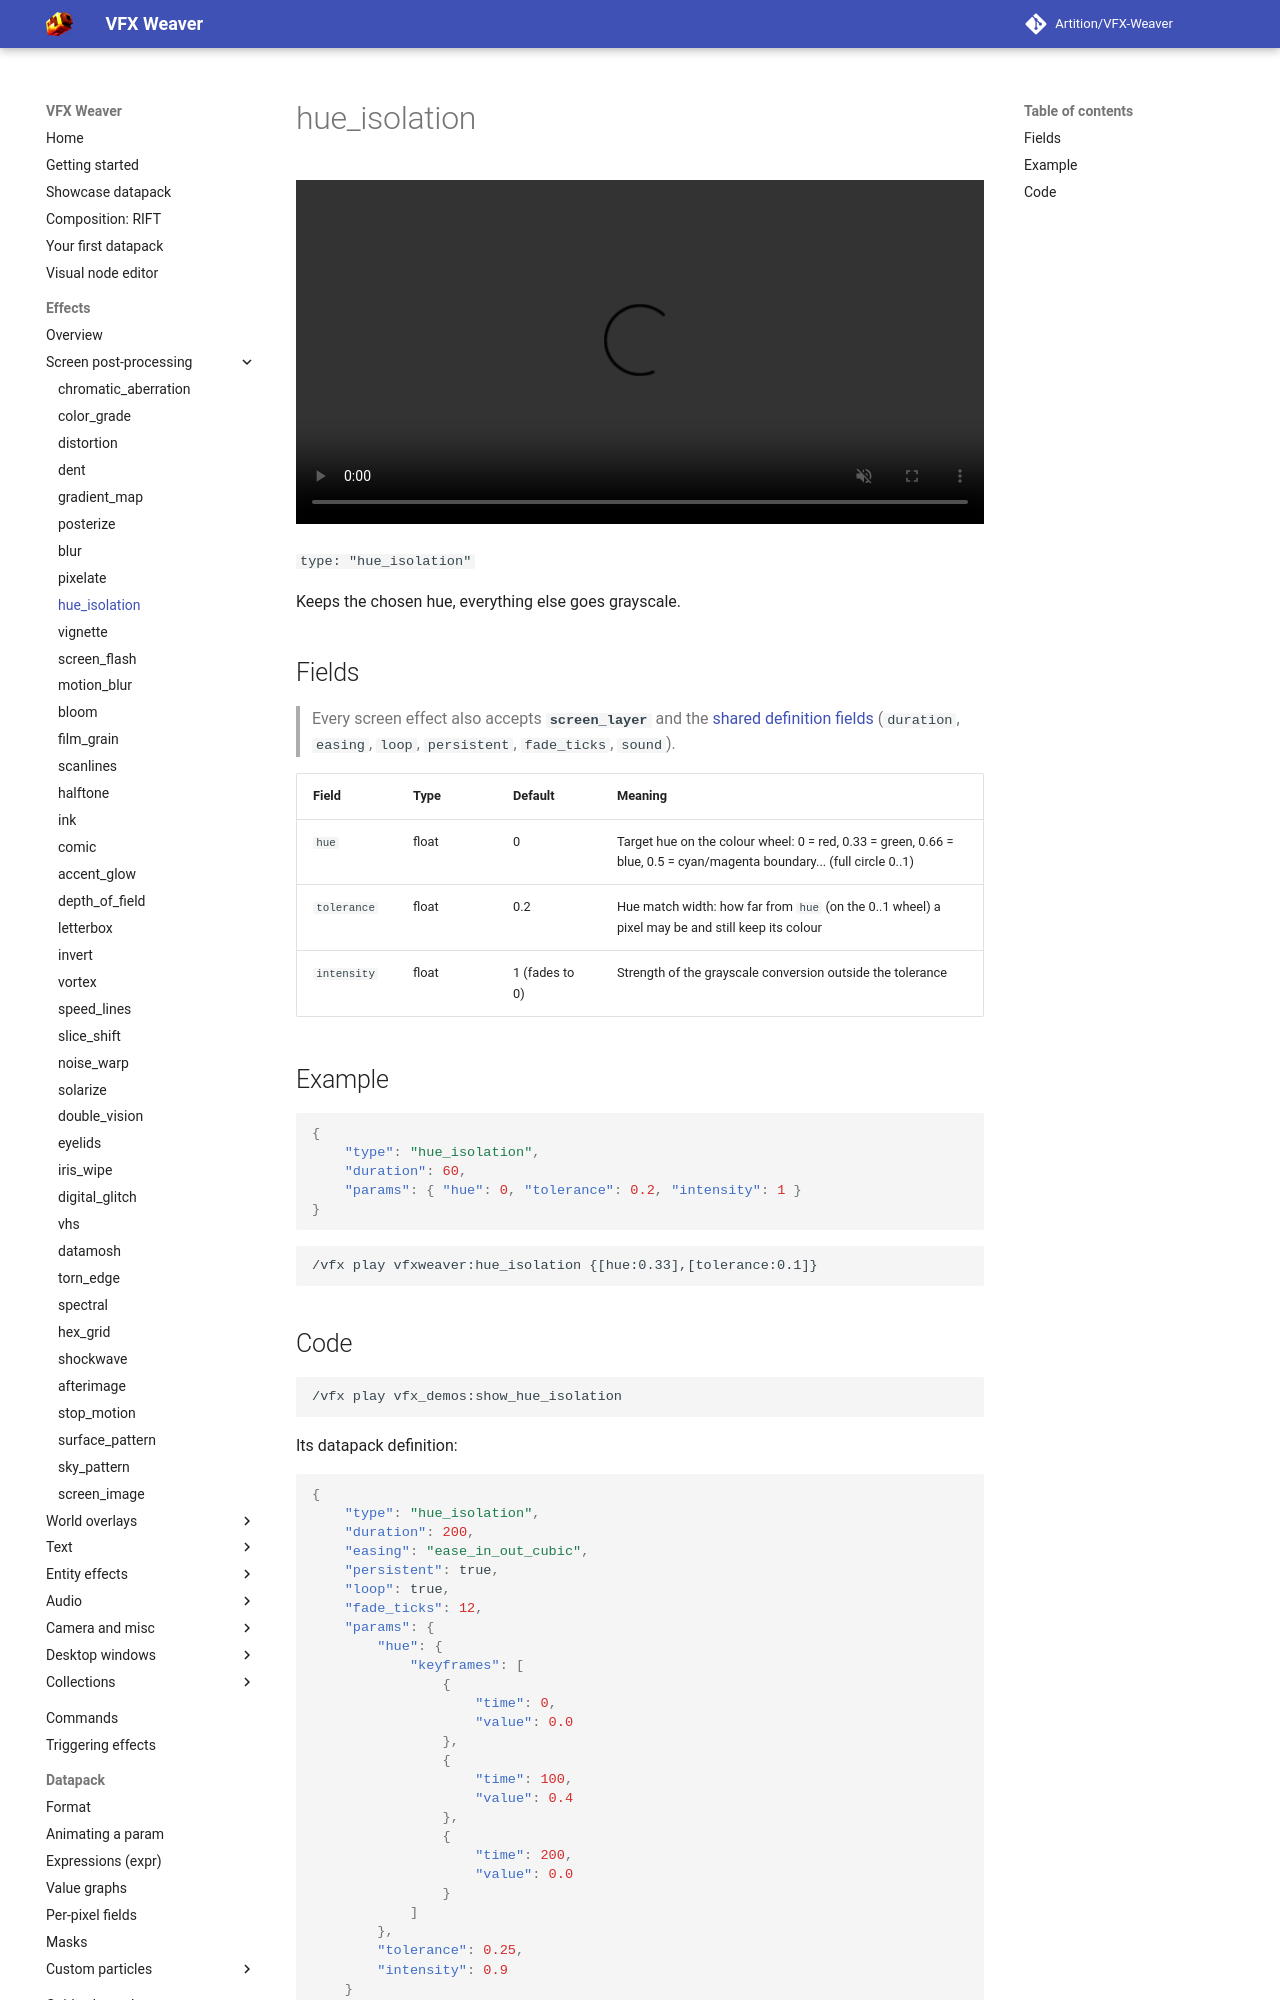

repository: Artition/VFX-Weaver · page: 2.6.3/guide/effects/screen/hue-isolation/index.html · generator: mkdocs

# hue_isolation

<video autoplay loop muted playsinline width="100%"><source src="../../../../assets/media/hue_isolation.mp4" type="video/mp4"></video>

`type: "hue_isolation"`

Keeps the chosen hue, everything else goes grayscale.

## Fields

> Every screen effect also accepts **`screen_layer`** and the [shared definition fields](../index.md#shared-fields) (`duration`, `easing`, `loop`, `persistent`, `fade_ticks`, `sound`).

| Field | Type | Default | Meaning |
|---|---|---|---|
| `hue` | float | 0 | Target hue on the colour wheel: 0 = red, 0.33 = green, 0.66 = blue, 0.5 = cyan/magenta boundary... (full circle 0..1) |
| `tolerance` | float | 0.2 | Hue match width: how far from `hue` (on the 0..1 wheel) a pixel may be and still keep its colour |
| `intensity` | float | 1 (fades to 0) | Strength of the grayscale conversion outside the tolerance |

## Example

```json
{
	"type": "hue_isolation",
	"duration": 60,
	"params": { "hue": 0, "tolerance": 0.2, "intensity": 1 }
}
```

```
/vfx play vfxweaver:hue_isolation {[hue:0.33],[tolerance:0.1]}
```
